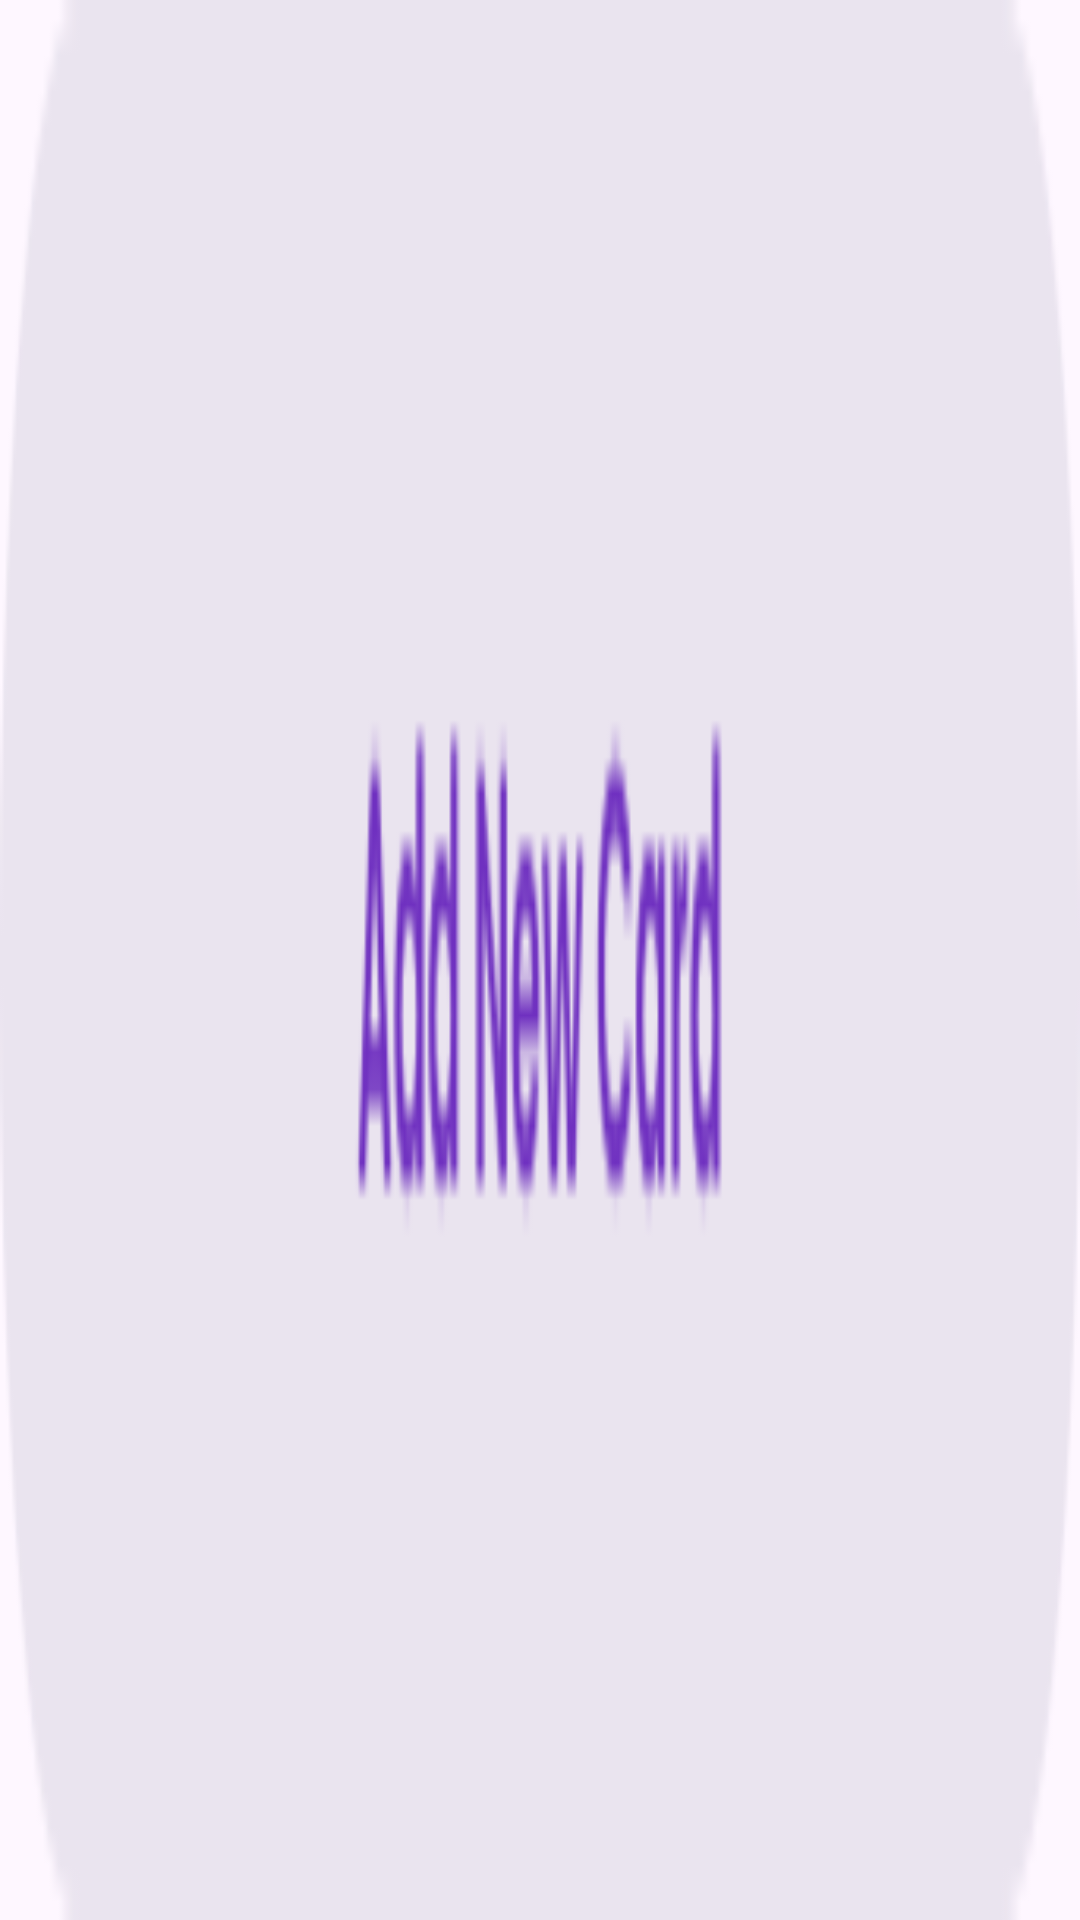

Reconstruct the res/layout file that produces this screen, plus the resources it refers to.
<!-- AndroidManifest.xml: application theme Theme.Summer_Internship -->
<!-- res/layout/add_new_card.xml -->
<?xml version="1.0" encoding="utf-8"?>
<LinearLayout xmlns:android="http://schemas.android.com/apk/res/android"
    xmlns:app="http://schemas.android.com/apk/res-auto"
    xmlns:tools="http://schemas.android.com/tools"
    android:layout_width="0dp"
    android:layout_height="wrap_content"
    android:layout_marginTop="18dp"
    android:background="@drawable/add_new_card"
    android:clickable="true"
    android:focusable="true"
    android:onClick="goToAddNewCardActivity"
    android:orientation="horizontal"
    app:layout_constraintEnd_toStartOf="@+id/guideline2"
    app:layout_constraintStart_toStartOf="@+id/guideline1"
    app:layout_constraintTop_toBottomOf="@+id/linearLayout19">

</LinearLayout>
<!-- resources referenced by this layout -->
<resources>
  <!-- drawable add_new_card: png bitmap (drawable, 3497 bytes) -->
  <style name="Theme.Summer_Internship" parent="Base.Theme.Summer_Internship" />
  <style name="Base.Theme.Summer_Internship" parent="Theme.Material3.DayNight.NoActionBar">
          
  
      </style>
</resources>
